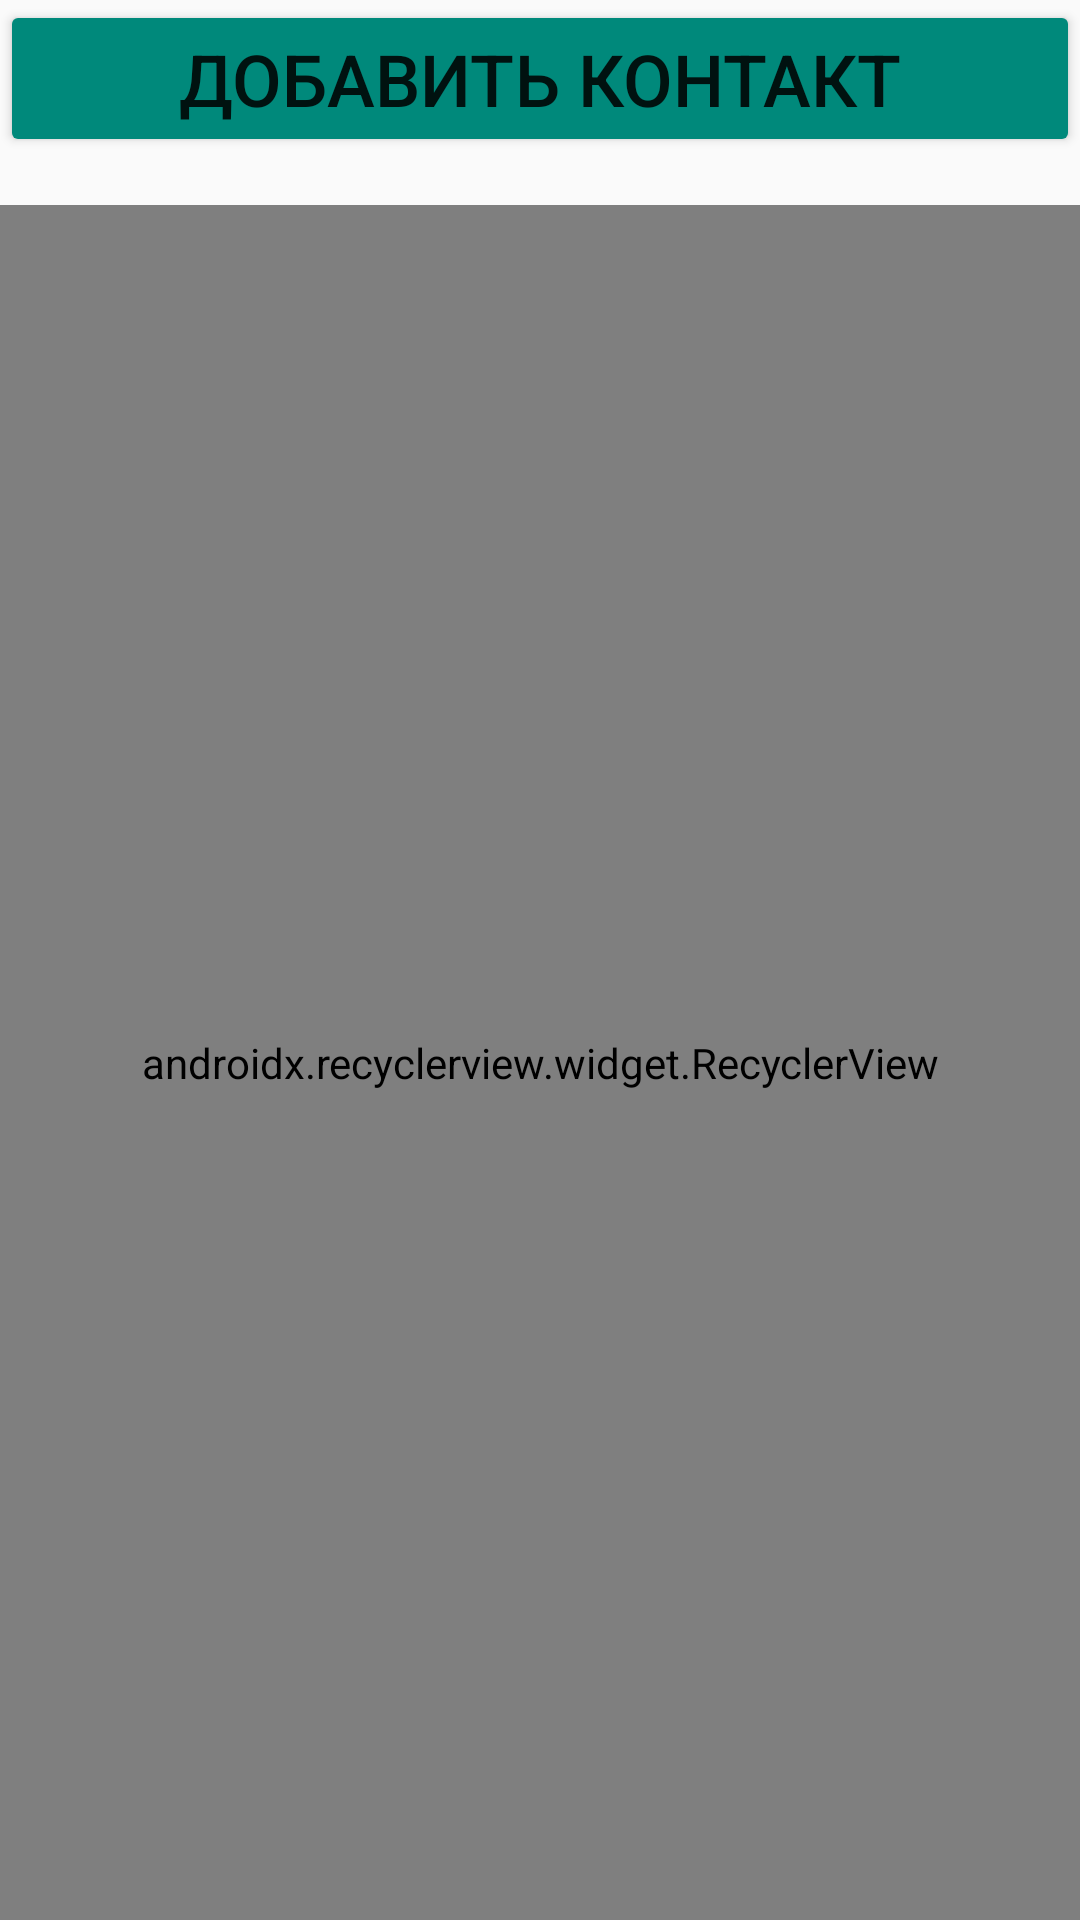

Write the Android layout XML for this screen, with the resource values it uses.
<!-- AndroidManifest.xml: application theme AppTheme -->
<!-- res/layout/activity_contacts.xml -->
<?xml version="1.0" encoding="utf-8"?>
<LinearLayout xmlns:android="http://schemas.android.com/apk/res/android"
    xmlns:app="http://schemas.android.com/apk/res-auto"
    xmlns:tools="http://schemas.android.com/tools"
    android:id="@+id/activity_contacts"
    android:layout_width="match_parent"
    android:layout_height="match_parent"
    android:orientation="vertical"
    android:background="@drawable/blue_flowers"
    android:layout_margin="16dp"

    tools:context="com.fbusers.tom.diploma.contacts.ContactsActivity">

    <LinearLayout
        android:layout_width="match_parent"
        android:layout_height="wrap_content"
        android:orientation="vertical">

        <Button
            android:layout_width="match_parent"
            android:layout_height="wrap_content"
            android:id="@+id/add"
            android:text="@string/add_contact"
            android:textSize="24sp"
            android:layout_marginBottom="16dp"/>
    </LinearLayout>

    <android.support.v7.widget.RecyclerView
        android:id="@+id/list"
        app:layoutManager="android.support.v7.widget.LinearLayoutManager"
        android:layout_width="match_parent"
        android:layout_height="0dp"
        android:layout_weight="1">
    </android.support.v7.widget.RecyclerView>

</LinearLayout>
<!-- resources referenced by this layout -->
<resources>
  <string name="add_contact">Добавить контакт</string>
  <style name="AppTheme" parent="Theme.AppCompat.Light.DarkActionBar">
          <item name="colorPrimary">#009688</item>
          <item name="colorPrimaryDark">#00796B</item>
          <item name="colorAccent">#039BE5</item>
          <item name="colorButtonNormal">#00897B</item>
      </style>
</resources>
